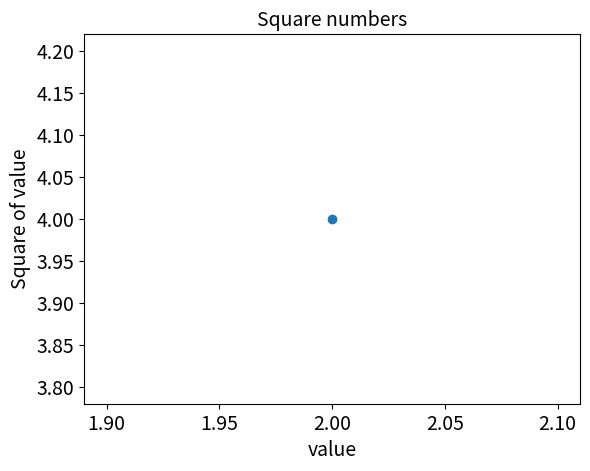

This figure's Python source:
"""This is to test the functionality of github"""

import matplotlib.pyplot as plt

plt.scatter(2, 4)
plt.title("Square numbers", fontsize=14)
plt.xlabel("value", fontsize=14)
plt.ylabel("Square of value",fontsize=14)

plt.tick_params(axis='both', which='major', labelsize=14)

plt.show()
